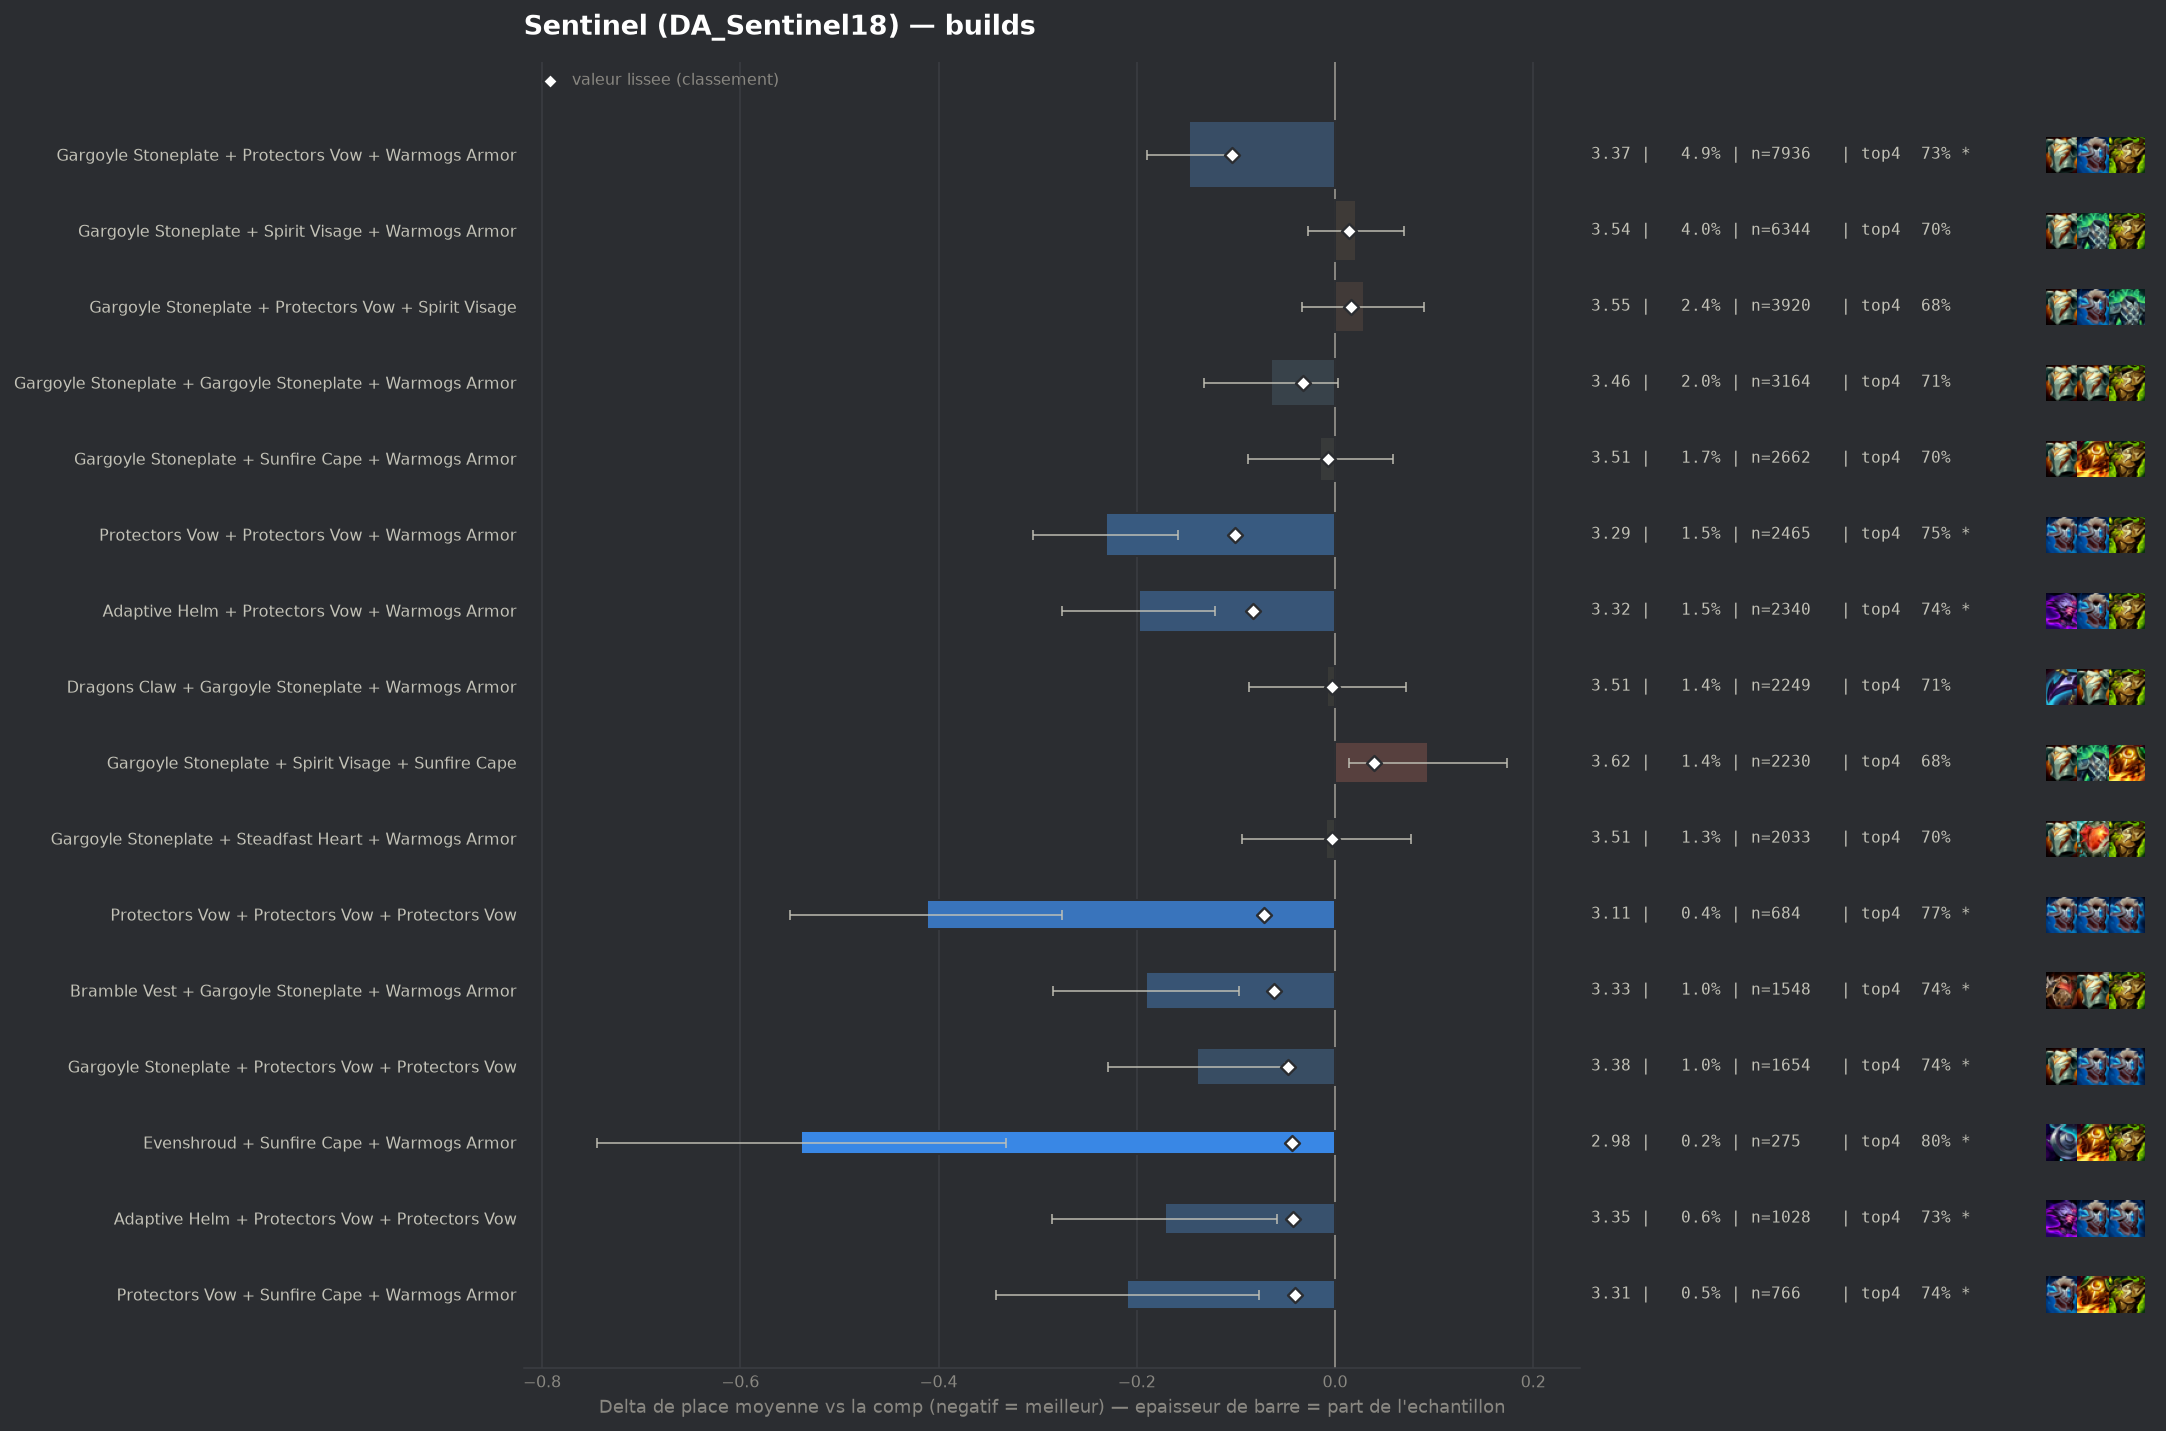

The table this chart was drawn from, first rows:
group, label, n, share, avg_place, shrunk_avg, score, d_avg, d_avg_pess, impact, d_top4, win, top2, top4, sd, z, p, significant
populaire, Gargoyle Stoneplate + Protectors Vow + W…, 7936, 0.04945, 3.374, 3.416, -0.104, -0.147, -0.104, 0.0052, 0.029, 0.1884, 0.3918, 0.7278, 1.903, -6.7, 0.0, True
populaire, Protectors Vow + Protectors Vow + Warmog…, 2465, 0.01536, 3.289, 3.42, -0.101, -0.231, -0.158, 0.0015, 0.0554, 0.185, 0.4065, 0.7542, 1.846, -6.17, 0.0, True
populaire, Adaptive Helm + Protectors Vow + Warmogs…, 2340, 0.01458, 3.323, 3.437, -0.083, -0.198, -0.121, 0.0012, 0.0452, 0.1957, 0.3962, 0.744, 1.885, -5.03, 0.0, True
pepite, Protectors Vow + Protectors Vow + Protec…, 684, 0.004262, 3.108, 3.448, -0.072, -0.412, -0.275, 0.0003, 0.0761, 0.2266, 0.4591, 0.7749, 1.83, -5.88, 0.0, True
pepite, Bramble Vest + Gargoyle Stoneplate + War…, 1548, 0.009646, 3.33, 3.459, -0.062, -0.191, -0.097, 0.0006, 0.037, 0.1802, 0.4005, 0.7358, 1.863, -4.0, 6e-05, True
pepite, Gargoyle Stoneplate + Protectors Vow + P…, 1654, 0.01031, 3.381, 3.473, -0.047, -0.139, -0.05, 0.0005, 0.0412, 0.1644, 0.3767, 0.74, 1.848, -3.04, 0.00233, True
pepite, Evenshroud + Sunfire Cape + Warmogs Armo…, 275, 0.001714, 2.982, 3.478, -0.043, -0.539, -0.332, 0.0001, 0.1012, 0.2473, 0.4764, 0.8, 1.747, -5.11, 0.0, True
pepite, Adaptive Helm + Protectors Vow + Protect…, 1028, 0.006406, 3.349, 3.479, -0.042, -0.171, -0.058, 0.0003, 0.0356, 0.18, 0.3911, 0.7344, 1.851, -2.96, 0.00309, True
pepite, Protectors Vow + Sunfire Cape + Warmogs …, 766, 0.004773, 3.311, 3.48, -0.04, -0.21, -0.077, 0.0002, 0.0375, 0.1997, 0.3995, 0.7363, 1.867, -3.1, 0.00191, True
, Adaptive Helm + Adaptive Helm + Protecto…, 435, 0.002711, 3.191, 3.481, -0.039, -0.33, -0.156, 0.0001, 0.0759, 0.1931, 0.4437, 0.7747, 1.847, -3.72, 0.0002, True
, Adaptive Helm + Gargoyle Stoneplate + Pr…, 1679, 0.01046, 3.413, 3.484, -0.037, -0.108, -0.015, 0.0004, 0.0237, 0.19, 0.38, 0.7225, 1.933, -2.28, 0.02291, False
, Evenshroud + Protectors Vow + Sunfire Ca…, 406, 0.00253, 3.195, 3.484, -0.037, -0.326, -0.15, 0.0001, 0.0623, 0.2143, 0.4113, 0.7611, 1.806, -3.63, 0.00028, True
, Bramble Vest + Protectors Vow + Warmogs …, 672, 0.004188, 3.314, 3.485, -0.036, -0.207, -0.065, 0.0001, 0.0304, 0.1905, 0.4122, 0.7292, 1.873, -2.85, 0.00431, True
, Gargoyle Stoneplate + Protectors Vow + S…, 1161, 0.007235, 3.396, 3.488, -0.033, -0.124, -0.017, 0.0002, 0.0359, 0.168, 0.3833, 0.7347, 1.864, -2.27, 0.02343, False
populaire, Gargoyle Stoneplate + Gargoyle Stoneplat…, 3164, 0.01972, 3.456, 3.489, -0.032, -0.065, 0.0, 0.0006, 0.0117, 0.1884, 0.3736, 0.7105, 1.926, -1.87, 0.06185, False
, Bramble Vest + Gargoyle Stoneplate + Pro…, 703, 0.004381, 3.367, 3.493, -0.028, -0.154, -0.017, 0.0001, 0.0366, 0.1807, 0.3642, 0.7354, 1.845, -2.2, 0.02763, False
, Emblem Juggernaut + Gargoyle Stoneplate …, 205, 0.001277, 3.049, 3.492, -0.028, -0.472, -0.233, 0.0, 0.0866, 0.2244, 0.4488, 0.7854, 1.744, -3.87, 0.00011, True
, Adaptive Helm + Bramble Vest + Protector…, 191, 0.00119, 3.021, 3.493, -0.028, -0.5, -0.256, 0.0, 0.1023, 0.2251, 0.4346, 0.801, 1.718, -4.02, 6e-05, True
, Emblem Juggernaut + Protectors Vow + War…, 99, 0.0006169, 2.616, 3.494, -0.027, -0.904, -0.564, 0.0, 0.1598, 0.3333, 0.596, 0.8586, 1.727, -5.21, 0.0, True
, Crownguard + Protectors Vow + Protectors…, 419, 0.002611, 3.291, 3.494, -0.026, -0.229, -0.053, 0.0001, 0.053, 0.1885, 0.3986, 0.7518, 1.836, -2.55, 0.01063, True
, Adaptive Helm + Protectors Vow + Steadfa…, 327, 0.002038, 3.242, 3.495, -0.026, -0.279, -0.076, 0.0001, 0.026, 0.2232, 0.4404, 0.7248, 1.875, -2.69, 0.00719, True
, Bramble Vest + Gargoyle Stoneplate + Spi…, 1047, 0.006524, 3.426, 3.497, -0.023, -0.095, 0.0, 0.0002, 0.0099, 0.1777, 0.3782, 0.7087, 1.868, -1.63, 0.1023, False
, Adaptive Helm + Sunfire Cape + Warmogs A…, 218, 0.001358, 3.151, 3.497, -0.023, -0.369, -0.135, 0.0, 0.0856, 0.211, 0.4128, 0.7844, 1.766, -3.08, 0.00204, True
, Ionic Spark + Protectors Vow + Warmogs A…, 218, 0.001358, 3.174, 3.499, -0.022, -0.346, -0.089, 0.0, 0.0397, 0.2431, 0.4587, 0.7385, 1.936, -2.64, 0.00831, True
, Adaptive Helm + Ionic Spark + Protectors…, 113, 0.0007042, 2.876, 3.499, -0.022, -0.645, -0.277, 0.0, 0.08, 0.3628, 0.5487, 0.7788, 1.992, -3.44, 0.00058, True
, Adaptive Helm + Protectors Vow + Spirit …, 1013, 0.006312, 3.431, 3.499, -0.021, -0.089, 0.0, 0.0001, 0.0465, 0.1619, 0.3445, 0.7453, 1.808, -1.57, 0.1175, False
, Crownguard + Gargoyle Stoneplate + Gargo…, 457, 0.002848, 3.359, 3.5, -0.02, -0.162, 0.0, 0.0001, 0.0211, 0.1947, 0.4026, 0.7199, 1.91, -1.81, 0.07059, False
, Bramble Vest + Evenshroud + Protectors V…, 144, 0.0008973, 3.056, 3.501, -0.02, -0.465, -0.166, 0.0, 0.072, 0.2569, 0.4792, 0.7708, 1.829, -3.05, 0.00229, True
, Emblem Juggernaut + Gargoyle Stoneplate …, 147, 0.000916, 3.088, 3.502, -0.019, -0.432, -0.165, 0.0, 0.0631, 0.1973, 0.4422, 0.7619, 1.649, -3.18, 0.0015, True
, Gargoyle Stoneplate + Warmogs Armor + Wa…, 1176, 0.007328, 3.455, 3.503, -0.018, -0.066, 0.0, 0.0001, 0.0146, 0.182, 0.3622, 0.7134, 1.907, -1.18, 0.2392, False
, Crownguard + Gargoyle Stoneplate + Stead…, 431, 0.002686, 3.367, 3.502, -0.018, -0.154, 0.0, 0.0, 0.039, 0.1694, 0.4153, 0.7378, 1.888, -1.69, 0.0907, False
, Bramble Vest + Gargoyle Stoneplate + Gar…, 286, 0.001782, 3.301, 3.503, -0.018, -0.22, -0.004, 0.0, 0.0495, 0.1923, 0.4161, 0.7483, 1.864, -1.99, 0.04625, False
, Adaptive Helm + Adaptive Helm + Warmogs …, 191, 0.00119, 3.204, 3.503, -0.018, -0.316, -0.052, 0.0, 0.0656, 0.199, 0.4241, 0.7644, 1.866, -2.34, 0.01916, False
, Adaptive Helm + Steadfast Heart + Warmog…, 276, 0.00172, 3.301, 3.503, -0.017, -0.22, 0.0, 0.0, 0.0331, 0.1993, 0.4203, 0.7319, 1.894, -1.93, 0.05394, False
, Protectors Vow + Protectors Vow + Spirit…, 909, 0.005664, 3.449, 3.505, -0.016, -0.072, 0.0, 0.0001, 0.0185, 0.1683, 0.3751, 0.7173, 1.901, -1.14, 0.2562, False
, Evenshroud + Spirit Visage + Sunfire Cap…, 340, 0.002119, 3.353, 3.505, -0.016, -0.168, 0.0, 0.0, 0.0277, 0.1735, 0.3912, 0.7265, 1.845, -1.67, 0.09415, False
, Bramble Vest + Protectors Vow + Sunfire …, 190, 0.001184, 3.226, 3.504, -0.016, -0.294, -0.027, 0.0, 0.0802, 0.1947, 0.4474, 0.7789, 1.88, -2.16, 0.031, False
, Evenshroud + Protectors Vow + Steadfast …, 182, 0.001134, 3.231, 3.505, -0.016, -0.29, -0.025, 0.0, 0.0869, 0.1813, 0.4341, 0.7857, 1.825, -2.14, 0.03226, False
, Crownguard + Gargoyle Stoneplate + Warmo…, 1779, 0.01109, 3.477, 3.505, -0.015, -0.043, 0.0, 0.0002, 0.0196, 0.1872, 0.3614, 0.7184, 1.952, -0.93, 0.3508, False
, Adaptive Helm + Spirit Visage + Warmogs …, 561, 0.003496, 3.421, 3.506, -0.015, -0.1, 0.0, 0.0001, 0.0374, 0.2032, 0.369, 0.7362, 1.927, -1.23, 0.2199, False
, Dragons Claw + Protectors Vow + Protecto…, 358, 0.002231, 3.374, 3.506, -0.015, -0.146, 0.0, 0.0, 0.0331, 0.1872, 0.3631, 0.7318, 1.82, -1.52, 0.1286, False
, Adaptive Helm + Bramble Vest + Warmogs A…, 219, 0.001365, 3.279, 3.505, -0.015, -0.242, -0.002, 0.0, 0.0409, 0.1872, 0.4064, 0.7397, 1.813, -1.97, 0.04833, False
, Bramble Vest + Crownguard + Gargoyle Sto…, 197, 0.001228, 3.269, 3.506, -0.015, -0.252, -0.001, 0.0, 0.0931, 0.1624, 0.3909, 0.7919, 1.792, -1.97, 0.04894, False
, Adaptive Helm + Adaptive Helm + Crowngua…, 88, 0.0005484, 2.977, 3.506, -0.015, -0.543, -0.167, 0.0, 0.108, 0.25, 0.4886, 0.8068, 1.803, -2.83, 0.0047, True
, Dragons Claw + Gargoyle Stoneplate + Ste…, 469, 0.002923, 3.407, 3.506, -0.014, -0.113, 0.0, 0.0, 0.0112, 0.2132, 0.3987, 0.71, 1.951, -1.26, 0.2088, False
, Bramble Vest + Gargoyle Stoneplate + Ste…, 297, 0.001851, 3.354, 3.506, -0.014, -0.167, 0.0, 0.0, 0.0487, 0.1785, 0.4175, 0.7475, 1.93, -1.49, 0.1359, False
, Protectors Vow + Protectors Vow + Sunfir…, 295, 0.001838, 3.353, 3.506, -0.014, -0.168, 0.0, 0.0, 0.03, 0.2068, 0.3966, 0.7288, 1.9, -1.52, 0.129, False
, Crownguard + Steadfast Heart + Warmogs A…, 226, 0.001408, 3.314, 3.507, -0.014, -0.206, 0.0, 0.0, 0.0313, 0.2168, 0.4204, 0.7301, 1.942, -1.6, 0.1103, False
, Evenshroud + Steadfast Heart + Sunfire C…, 142, 0.0008849, 3.183, 3.506, -0.014, -0.338, -0.021, 0.0, 0.0477, 0.2324, 0.4507, 0.7465, 1.923, -2.09, 0.03657, False
, Emblem Juggernaut + Protectors Vow + Pro…, 84, 0.0005234, 2.964, 3.506, -0.014, -0.556, -0.167, 0.0, 0.1107, 0.2738, 0.4881, 0.8095, 1.822, -2.8, 0.00515, True
, Evenshroud + Ionic Spark + Sunfire Cape, 68, 0.0004237, 2.853, 3.507, -0.014, -0.668, -0.272, 0.0, 0.1394, 0.25, 0.4853, 0.8382, 1.665, -3.31, 0.00095, True
, Protectors Vow + Steadfast Heart + Warmo…, 729, 0.004543, 3.453, 3.508, -0.013, -0.068, 0.0, 0.0001, 0.0022, 0.1852, 0.3704, 0.701, 1.921, -0.95, 0.3406, False
, Crownguard + Protectors Vow + Steadfast …, 237, 0.001477, 3.333, 3.508, -0.013, -0.187, 0.0, 0.0, 0.0354, 0.1772, 0.4135, 0.7342, 1.958, -1.47, 0.1411, False
, Bramble Vest + Spirit Visage + Steadfast…, 160, 0.000997, 3.244, 3.507, -0.013, -0.277, 0.0, 0.0, 0.0637, 0.2062, 0.4313, 0.7625, 1.9, -1.84, 0.06538, False
, Adaptive Helm + Evenshroud + Sunfire Cap…, 127, 0.0007914, 3.189, 3.508, -0.013, -0.332, -0.027, 0.0, 0.0886, 0.1969, 0.4094, 0.7874, 1.751, -2.13, 0.0329, False
, Gargoyle Stoneplate + Spirit Visage + Wa…, 109, 0.0006792, 3.119, 3.507, -0.013, -0.401, -0.037, 0.0, 0.0352, 0.3211, 0.4404, 0.7339, 1.938, -2.16, 0.03067, False
, Adaptive Helm + Protectors Vow + Sunfire…, 344, 0.002144, 3.401, 3.509, -0.012, -0.119, 0.0, 0.0, 0.0309, 0.186, 0.407, 0.7297, 1.947, -1.14, 0.2557, False
, Emblem Juggernaut + Gargoyle Stoneplate …, 236, 0.001471, 3.343, 3.508, -0.012, -0.177, 0.0, 0.0, 0.03, 0.2203, 0.428, 0.7288, 2.016, -1.35, 0.1767, False
, Emblem Brawler + Gargoyle Stoneplate + W…, 161, 0.001003, 3.267, 3.509, -0.012, -0.254, 0.0, 0.0, 0.0466, 0.1925, 0.3851, 0.7453, 1.772, -1.81, 0.06958, False
, Bramble Vest + Protectors Vow + Protecto…, 161, 0.001003, 3.261, 3.508, -0.012, -0.26, 0.0, 0.0, 0.0776, 0.205, 0.4099, 0.7764, 1.853, -1.78, 0.07549, False
... 347 more rows
